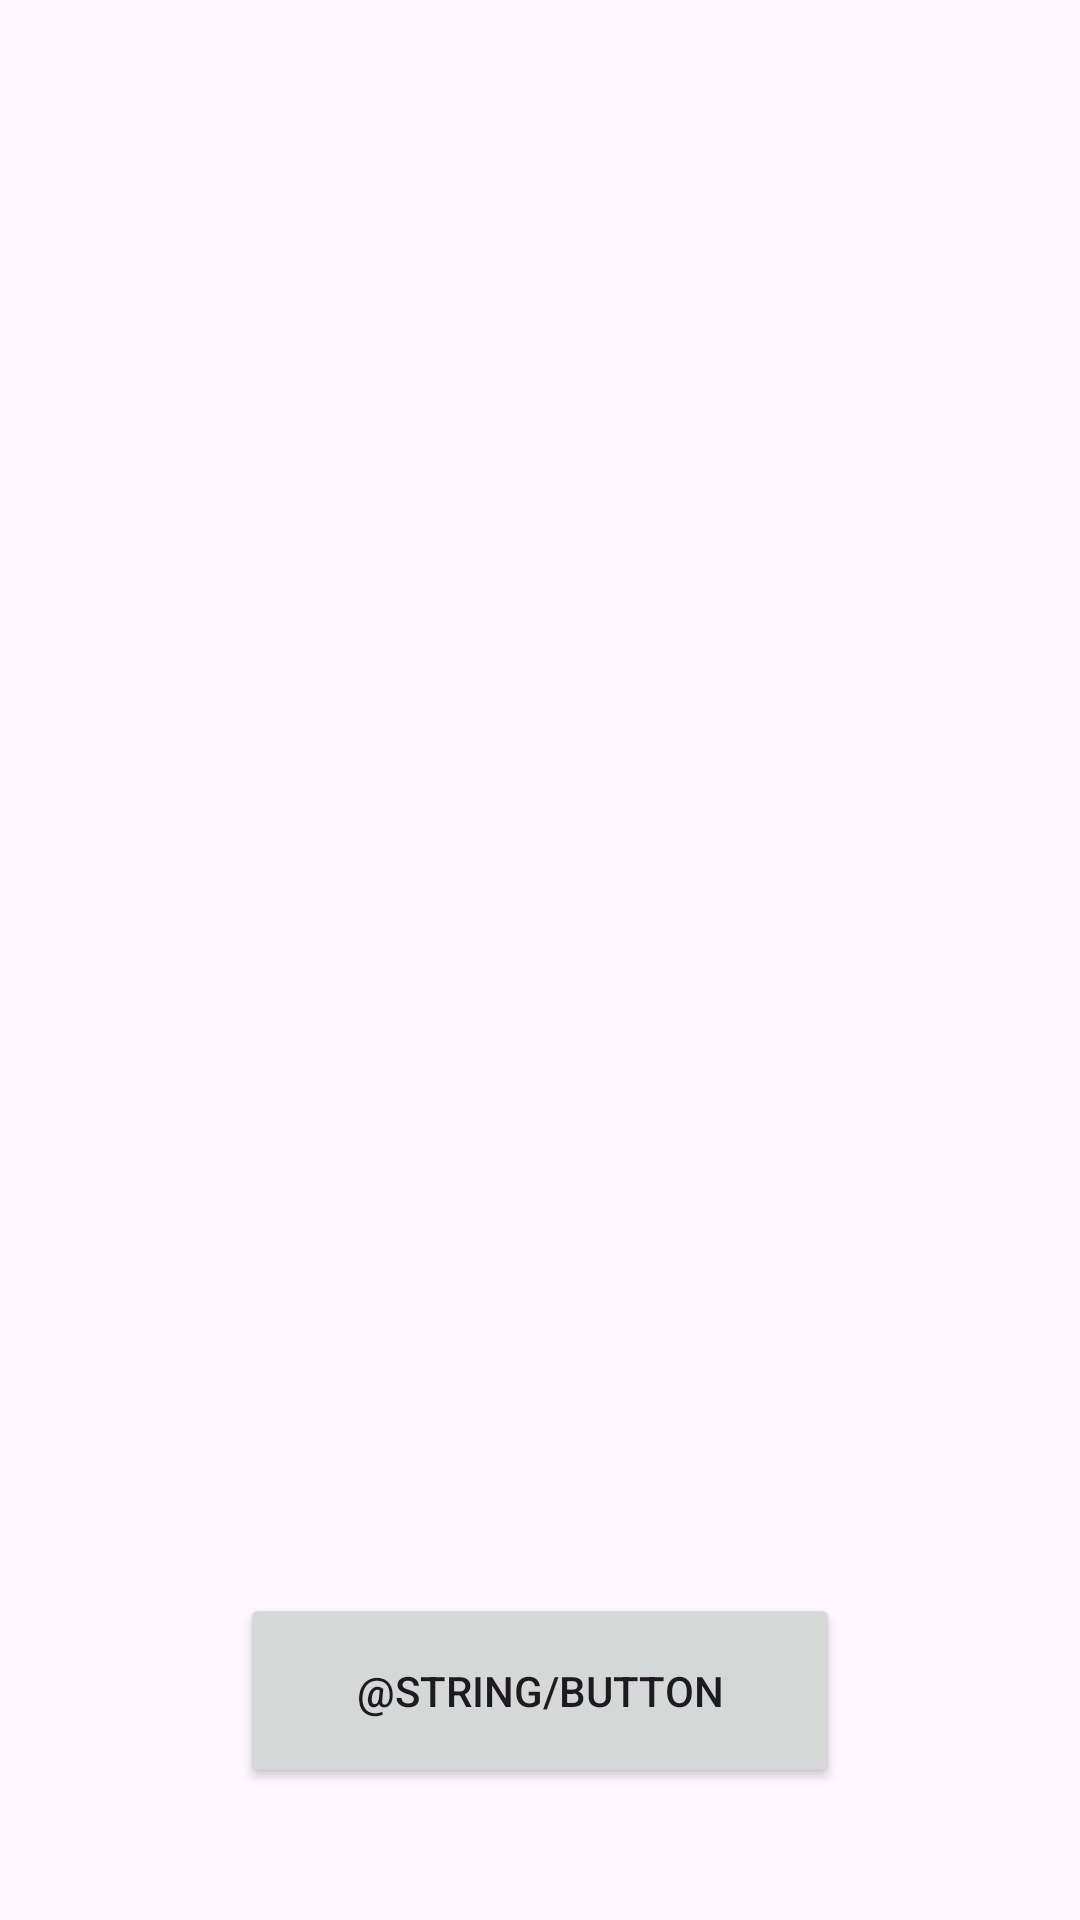

Layout XML and referenced resources for this Android screen:
<!-- AndroidManifest.xml: application theme Theme.OffProcedureUserToUser -->
<!-- res/layout/fragment_button.xml -->
<?xml version="1.0" encoding="utf-8"?>
<androidx.constraintlayout.widget.ConstraintLayout xmlns:android="http://schemas.android.com/apk/res/android"
    xmlns:app="http://schemas.android.com/apk/res-auto"
    xmlns:tools="http://schemas.android.com/tools"
    android:layout_width="match_parent"
    android:layout_height="match_parent">

    <Button
        android:id="@+id/button"
        android:layout_width="200dp"
        android:layout_height="65dp"
        android:layout_marginBottom="44dp"
        android:text="@string/button"
        app:layout_constraintBottom_toBottomOf="parent"
        app:layout_constraintEnd_toEndOf="parent"
        app:layout_constraintStart_toStartOf="parent" />

</androidx.constraintlayout.widget.ConstraintLayout>
<!-- resources referenced by this layout -->
<resources>
  <style name="Theme.OffProcedureUserToUser" parent="Base.Theme.OffProcedureUserToUser" />
  <style name="Base.Theme.OffProcedureUserToUser" parent="Theme.Material3.DayNight.NoActionBar">
          
          
      </style>
</resources>
